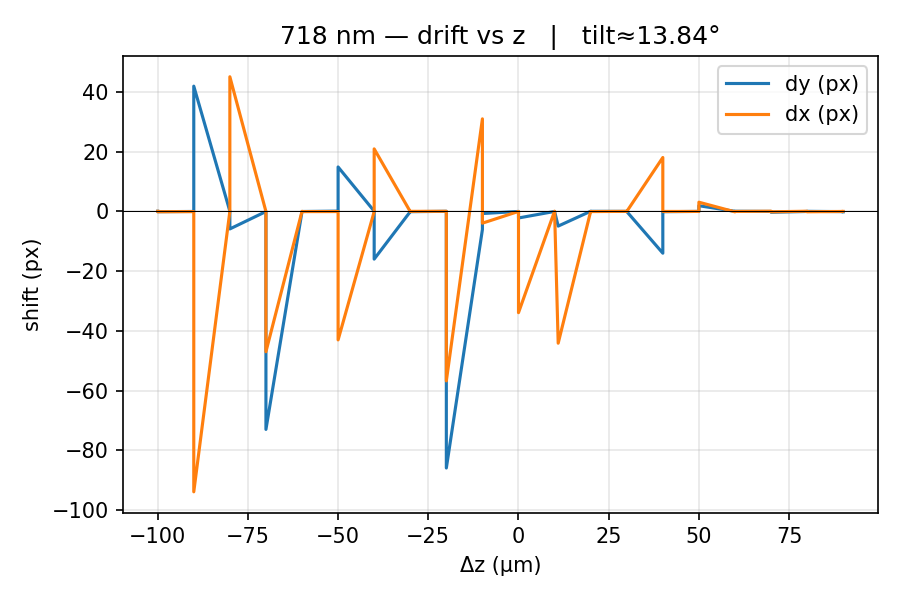

Data behind this chart, as committed beside it:
z_um, dy_px, dx_px
-110.0, 0.06033, 0.04429
-110.0, -0.08494, -0.09884
-100.0, -0.006757, -0.0548
-100.0, 41.98, -93.95
-90.0, 0.07756, 0.02071
-90.0, -5.863, 45.13
-80.0, -0.03019, -0.02455
-80.0, -73.04, -47.01
-70.0, -0.05219, 0.04941
-70.0, -0.02134, -0.05182
-60.0, 0.1104, -0.03944
-60.0, 14.9, -43.05
-50.0, 0.09758, -0.06747
-50.0, -15.97, 20.96
-40.0, -0.07278, -0.05199
-40.0, -0.08094, 0.02705
-30.0, 0.04213, 0.05035
-30.0, -85.97, -56.78
-20.0, -6.051, 31.03
-20.0, -0.7002, -3.931
-10.0, -3.0707880667688738e-21, -1.532532206316361e-20
-10.0, -2.193, -33.93
0.0, 2.7304091900522838e-05, 0.07362
1.0, -4.912, -44.15
10.0, 0.06044, 0.02118
10.0, 0.04195, -0.04388
20.0, 0.02284, 0.02497
20.0, -0.02431, -0.02402
30.0, -13.99, 18.07
30.0, -0.08851, -0.003157
40.0, 0.01319, -0.0017
40.0, 1.918, 3.096
50.0, 0.03134, -0.1385
50.0, 0.06005, -0.002045
60.0, 0.001046, 0.07795
60.0, -0.2684, -0.1176
70.0, -0.0109, 0.07084
70.0, 0.03574, -0.1119
80.0, -0.05941, -0.001931
80.0, -0.1208, 0.006145
